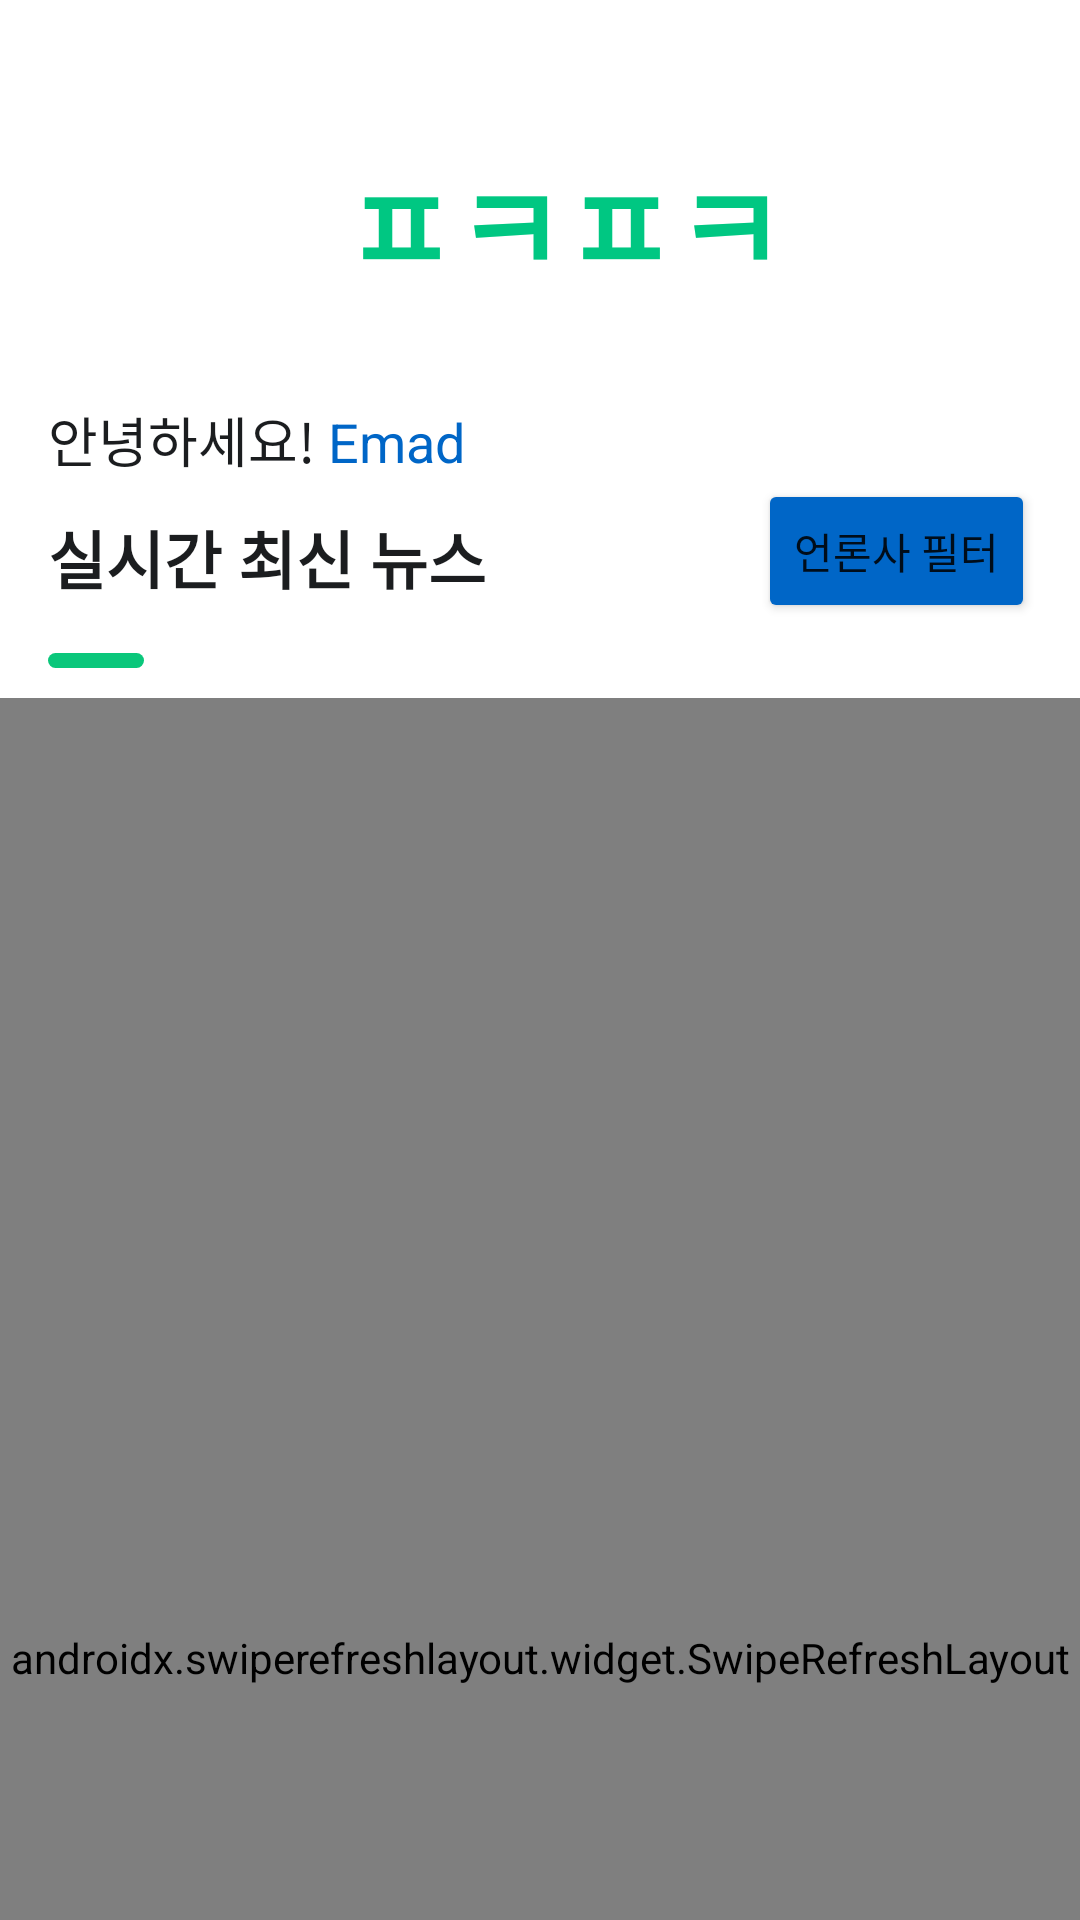

The Android layout XML behind this screen, and the referenced resources:
<!-- AndroidManifest.xml: application theme Theme.SimplyNews -->
<!-- res/layout/fragment_latest_news.xml -->
<?xml version="1.0" encoding="utf-8"?>
<androidx.coordinatorlayout.widget.CoordinatorLayout xmlns:android="http://schemas.android.com/apk/res/android"
    xmlns:app="http://schemas.android.com/apk/res-auto"
    xmlns:tools="http://schemas.android.com/tools"
    android:layout_width="match_parent"
    android:layout_height="match_parent"
    tools:context=".fragment.LatestNewsFragment">

    <com.google.android.material.appbar.AppBarLayout
        android:id="@+id/appBarLayout"
        android:layout_width="match_parent"
        android:layout_height="wrap_content"
        android:theme="@style/CustomToolbar"
        app:liftOnScroll="true">

        <com.google.android.material.appbar.CollapsingToolbarLayout
            android:layout_width="match_parent"
            android:layout_height="wrap_content"
            app:layout_scrollFlags="scroll|enterAlways|snap">

            <androidx.appcompat.widget.Toolbar
                android:id="@+id/toolbar"
                android:layout_width="match_parent"
                android:layout_height="match_parent">

                <LinearLayout
                    android:id="@+id/header"
                    android:layout_width="match_parent"
                    android:layout_height="wrap_content"
                    android:layout_marginTop="15dp"
                    android:orientation="vertical">

                    <TextView
                        android:paddingTop="30dp"
                        android:layout_marginBottom="30dp"
                        android:gravity="center_vertical|center_horizontal"
                        android:layout_width="match_parent"
                        android:layout_height="wrap_content"
                        android:text="@string/logo_name"
                        android:textColor="@color/mainGreen"
                        android:fontFamily="@font/logo_font"
                        android:textSize="40dp"
                        android:textStyle="bold"
                        android:elevation="20dp"/>

                    <LinearLayout
                        android:layout_width="match_parent"
                        android:layout_height="wrap_content"
                        android:orientation="horizontal">

                        <TextView
                            android:id="@+id/greetingText"
                            android:layout_width="wrap_content"
                            android:layout_height="wrap_content"
                            android:text="안녕하세요! "
                            android:textColor="@color/black"
                            android:textSize="18dp" />

                        <TextView
                            android:id="@+id/userName"
                            android:layout_width="0dp"
                            android:layout_height="wrap_content"
                            android:layout_weight="1"
                            android:text="Emad"
                            android:textColor="@color/blue"
                            android:textSize="18dp" />
                    </LinearLayout>
                    <LinearLayout
                        android:layout_width="match_parent"
                        android:layout_height="match_parent"
                        android:orientation="horizontal">
                        <TextView
                            android:id="@+id/latestNewsText"
                            android:layout_width="wrap_content"
                            android:layout_height="wrap_content"
                            android:layout_marginTop="5dp"
                            android:text="실시간 최신 뉴스"
                            android:textColor="@color/black"
                            android:textSize="21dp"
                            android:textStyle="bold" />
                        <View
                            android:layout_width="0dp"
                            android:layout_height="match_parent"
                            android:layout_weight="1"></View>

                        <Button
                            android:id="@+id/filterButton"
                            android:layout_width="wrap_content"
                            android:layout_height="wrap_content"
                            android:layout_marginRight="15dp"
                            android:backgroundTint="@color/blue"
                            android:text="언론사 필터"
                            android:textSize="14dp"/>
                    </LinearLayout>
                    <View
                        android:id="@+id/view"
                        android:layout_width="32dp"
                        android:layout_height="5dp"
                        android:layout_marginTop="10dp"
                        android:layout_marginBottom="10dp"
                        android:background="@drawable/ic_header_line" />
                </LinearLayout>
            </androidx.appcompat.widget.Toolbar>
        </com.google.android.material.appbar.CollapsingToolbarLayout>
    </com.google.android.material.appbar.AppBarLayout>

    <com.facebook.shimmer.ShimmerFrameLayout
        android:id="@+id/shimmer_view_container"
        android:layout_width="match_parent"
        android:layout_height="wrap_content"
        app:layout_anchor="@id/appBarLayout"
        app:layout_anchorGravity="bottom"
        app:layout_behavior="@string/appbar_scrolling_view_behavior">

        <LinearLayout
            android:layout_width="match_parent"
            android:layout_height="match_parent"
            android:orientation="vertical"
            android:gravity="center_vertical|center_horizontal">

            <include layout="@layout/news_shimmer_layout"></include>
            <include layout="@layout/news_shimmer_layout"></include>
            <include layout="@layout/news_shimmer_layout"></include>
            <include layout="@layout/news_shimmer_layout"></include>
        </LinearLayout>
    </com.facebook.shimmer.ShimmerFrameLayout>

    <androidx.swiperefreshlayout.widget.SwipeRefreshLayout
        android:id="@+id/swipeRefresh"
        android:layout_width="match_parent"
        android:layout_height="match_parent"
        app:layout_behavior="@string/appbar_scrolling_view_behavior">

        <androidx.recyclerview.widget.RecyclerView
            android:id="@+id/recyclerView"
            android:layout_width="match_parent"
            android:layout_height="match_parent"
            android:layout_above="@+id/progress_bar"
            android:layout_below="@+id/appBarLayout"
            android:scrollbars="none"
            android:visibility="gone">

        </androidx.recyclerview.widget.RecyclerView>
    </androidx.swiperefreshlayout.widget.SwipeRefreshLayout>

    <com.airbnb.lottie.LottieAnimationView
        android:id="@+id/lottieView"
        android:layout_width="60dp"
        android:layout_height="60dp"
        android:visibility="gone"
        app:layout_anchor="@id/swipeRefresh"
        app:layout_anchorGravity="bottom|center"
        app:layout_behavior="@string/appbar_scrolling_view_behavior"
        app:lottie_autoPlay="true"
        app:lottie_loop="true"
        app:lottie_rawRes="@raw/lottie_loading" />
</androidx.coordinatorlayout.widget.CoordinatorLayout>
<!-- res/layout/news_shimmer_layout.xml (included above) -->
<?xml version="1.0" encoding="utf-8"?>
<LinearLayout xmlns:android="http://schemas.android.com/apk/res/android"
    android:layout_width="match_parent"
    android:layout_height="wrap_content"
    android:orientation="horizontal"
    android:layout_marginTop="20dp"
    android:padding="20dp"
    android:gravity="center_vertical">

    <LinearLayout
        android:layout_width="match_parent"
        android:layout_height="wrap_content"
        android:layout_weight="1"
        android:orientation="vertical">

        <TextView
            android:id="@+id/news_title_shimmer"
            android:layout_width="match_parent"
            android:layout_height="wrap_content"
            android:ellipsize="middle"
            android:maxLines="3"
            android:textColor="@color/black"
            android:textSize="3sp"
            android:lineSpacingMultiplier="1.2"
            android:background="@drawable/ic_shimmer_border"/>

        <TextView
            android:id="@+id/news_description_shimmer"
            android:layout_width="match_parent"
            android:layout_height="wrap_content"
            android:layout_marginTop="10dp"
            android:ellipsize="end"
            android:maxLines="3"
            android:textSize="3sp"
            android:lineSpacingMultiplier="1.2"
            android:background="@drawable/ic_shimmer_border"/>

        <TextView
            android:id="@+id/news_time_shimmer"
            android:layout_width="match_parent"
            android:layout_height="wrap_content"
            android:layout_marginTop="10dp"
            android:textColor="@color/teal_700"
            android:background="@drawable/ic_shimmer_border"
            android:textSize="3sp" />

    </LinearLayout>

    <ImageView
        android:id="@+id/news_image_shimmer"
        android:layout_width="100dp"
        android:layout_height="100dp"
        android:layout_marginLeft="10dp"
        android:background="@drawable/ic_shimmer_border"/>
</LinearLayout>
<!-- resources referenced by this layout -->
<resources>
  <color name="black">#1B1D1F</color>
  <color name="blue">#0066c7</color>
  <color name="mainGreen">#00C782</color>
  <color name="teal_700">#FF018786</color>
  <!-- drawable ic_header_line (drawable) -->
  <?xml version="1.0" encoding="utf-8"?>
  <shape xmlns:android="http://schemas.android.com/apk/res/android"
      android:shape="rectangle">
      <solid android:color="#0AC77B"/>
  
      <corners android:radius="20dp"/>
  </shape>
  <!-- drawable ic_shimmer_border (drawable) -->
  <?xml version="1.0" encoding="utf-8"?>
  <shape xmlns:android="http://schemas.android.com/apk/res/android">
      <solid android:color="#DEDEDE" />
      <padding
          android:left="1dp"
          android:right="1dp"
          android:bottom="1dp"
          android:top="1dp" />
      <corners android:radius="20dp" />
  </shape>
  <string name="logo_name">ㅍㅋㅍㅋ</string>
  <style name="CustomToolbar" parent="Theme.MaterialComponents.DayNight.NoActionBar">
          <item name="colorPrimary">@android:color/white</item>
      </style>
  <style name="Theme.SimplyNews" parent="Theme.MaterialComponents.DayNight.NoActionBar">
          
          <item name="colorPrimary">@color/mainGreen</item>
          <item name="colorPrimaryVariant">@android:color/transparent</item>
          <item name="colorOnPrimary">@color/white</item>
          
          <item name="colorSecondary">@color/mainGreen</item>
          <item name="colorSecondaryVariant">@color/teal_700</item>
          <item name="colorOnSecondary">@color/black</item>
          
          <item name="android:statusBarColor" tools:targetApi="l">@color/white</item>
          
          <item name="windowActionBar">false</item>
          <item name="windowNoTitle">true</item>
          <item name="android:windowLightStatusBar" tools:targetApi="m">true</item>
      </style>
  <color name="white">#FFFFFFFF</color>
</resources>
